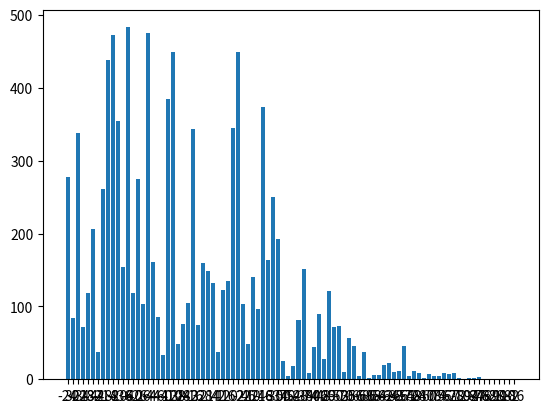

Generate this figure with matplotlib:
import random
import math
import matplotlib.pyplot as plt

def los(K):
    l = 0
    for k in range(K):
        r = random.uniform(0, 1)
        if r > 1/(math.fabs(l/1000)+2):
            if l < 0:
                l += 1
            elif l > 0:
                l -= 1
            else:
                r = random.randint(0, 1)
                if r:
                    l += 1
                else:
                    l -= 1
        else:
            if l > 0:
                l += 1
            else:
                l -= 1
    return l

fig = plt.figure()
ax = fig.add_subplot(111)

# ustal zakresy na osiach:
#ax.set_xlim([-100, 100]) # zakres wartości na osi OX
#ax.set_ylim([-10, 10]) # zakres wartości na osi OY


K = 1000
D = 10000
dic = {}
dic2 = {}

for d in range(D):
    l = los(K)
    try:
        dic[l] += 1
    except:
        dic[l] = 1
        dic2[l] = l

print(dic)


# rysuje punkty
plt.bar(range(len(dic)), list(dic.values()), align = 'center')
plt.xticks(range(len(dic)), list(dic.keys()))


#ax.axis("equal") # OX i OY proporcjonalne
plt.show()


